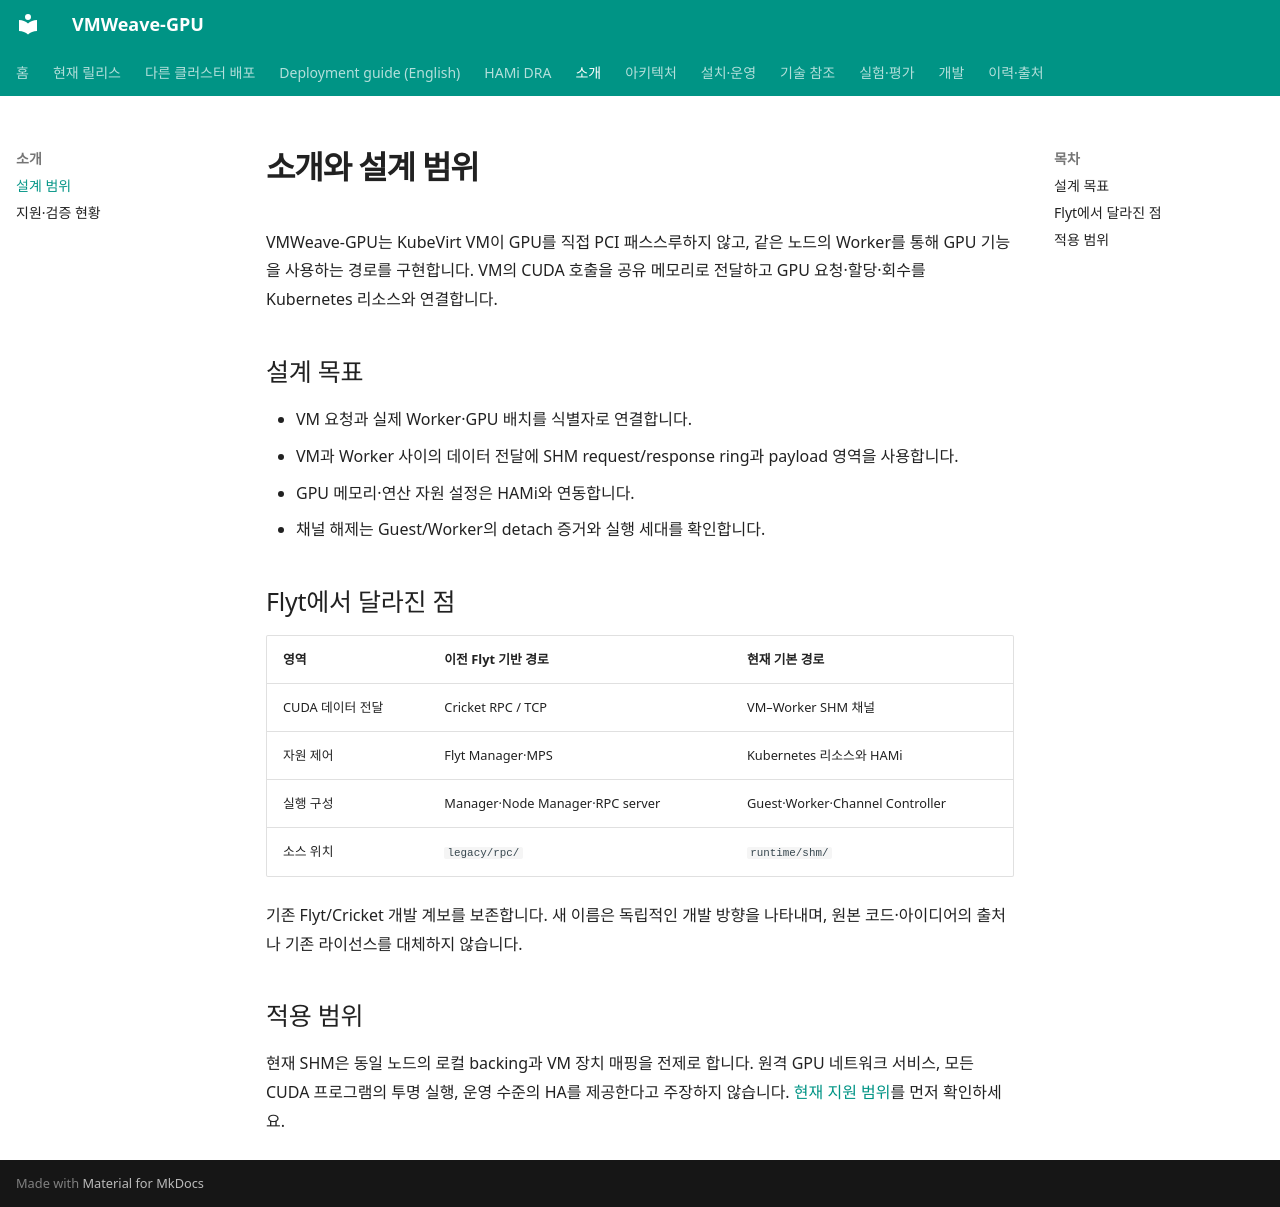

repository: WoogiBoogi1129/VMWeave-GPU · page: overview/index.html · generator: mkdocs

# 소개와 설계 범위

VMWeave-GPU는 KubeVirt VM이 GPU를 직접 PCI 패스스루하지 않고,
같은 노드의 Worker를 통해 GPU 기능을 사용하는 경로를 구현합니다.
VM의 CUDA 호출을 공유 메모리로 전달하고 GPU 요청·할당·회수를 Kubernetes 리소스와 연결합니다.

## 설계 목표

- VM 요청과 실제 Worker·GPU 배치를 식별자로 연결합니다.
- VM과 Worker 사이의 데이터 전달에 SHM request/response ring과 payload 영역을 사용합니다.
- GPU 메모리·연산 자원 설정은 HAMi와 연동합니다.
- 채널 해제는 Guest/Worker의 detach 증거와 실행 세대를 확인합니다.

## Flyt에서 달라진 점

| 영역 | 이전 Flyt 기반 경로 | 현재 기본 경로 |
|---|---|---|
| CUDA 데이터 전달 | Cricket RPC / TCP | VM–Worker SHM 채널 |
| 자원 제어 | Flyt Manager·MPS | Kubernetes 리소스와 HAMi |
| 실행 구성 | Manager·Node Manager·RPC server | Guest·Worker·Channel Controller |
| 소스 위치 | `legacy/rpc/` | `runtime/shm/` |

기존 Flyt/Cricket 개발 계보를 보존합니다. 새 이름은 독립적인 개발 방향을 나타내며,
원본 코드·아이디어의 출처나 기존 라이선스를 대체하지 않습니다.

## 적용 범위

현재 SHM은 동일 노드의 로컬 backing과 VM 장치 매핑을 전제로 합니다.
원격 GPU 네트워크 서비스, 모든 CUDA 프로그램의 투명 실행, 운영 수준의 HA를
제공한다고 주장하지 않습니다. [현재 지원 범위](status.md)를 먼저 확인하세요.
